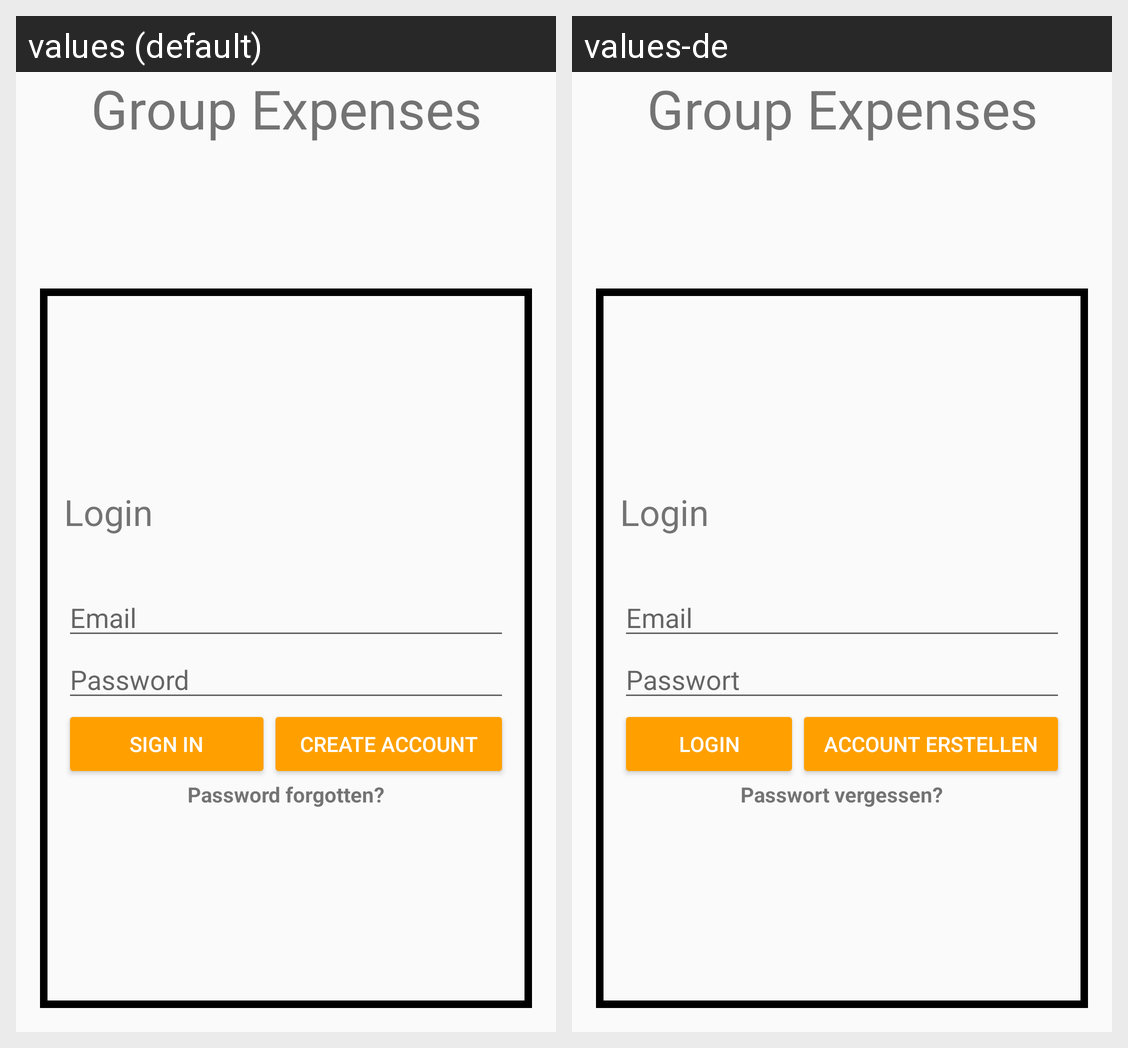

This grid shows one Android layout under two languages. Give, for every string resource on the screen, its name, the default text and each shown locale's text.
Android screen res/layout/activity_login.xml rendered under 2 locales, left to right: values (default), values-de. Device: Nexus 5 (rendered at 1080×1920; each locale shown at half size, 540×960, under a caption strip naming it); theme ThemeOverlay.MyNoTitleActivity.
Strings drawn on this screen, with the default value and each locale's value (text and hints the layout hard-codes, and strings that could not be matched under every locale, appear in the picture but are not listed):

login_title
  values: Group Expenses
  values-de: Group Expenses

login_typ_login
  values: Login
  values-de: Login

hint_email
  values: Email
  values-de: Email

hint_password
  values: Password
  values-de: Passwort

sign_in
  values: Sign In
  values-de: Login

create_account
  values: Create Account
  values-de: Account erstellen

password_forgot
  values: Password forgotten?
  values-de: Passwort vergessen?
